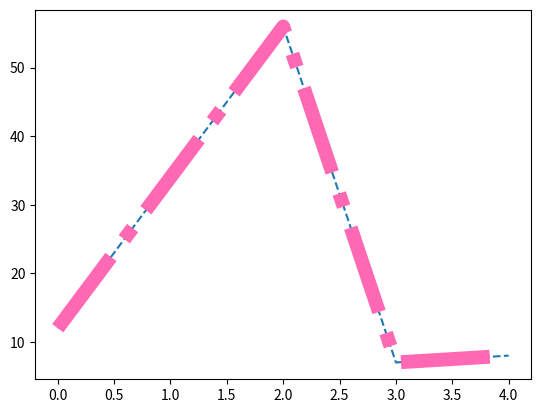

This chart was generated by the following Python code:
import matplotlib.pyplot as plt 
import numpy as np 
y = np.array([12,34,56,7,8])
#changing line style using linestyle / ls
plt.plot(y,linestyle='dashed')
plt.show()
#changing color and width using color / c  |  linewidth / lw
plt.plot(y,linestyle = '-.',color = 'hotpink',linewidth = 10)
plt.show()